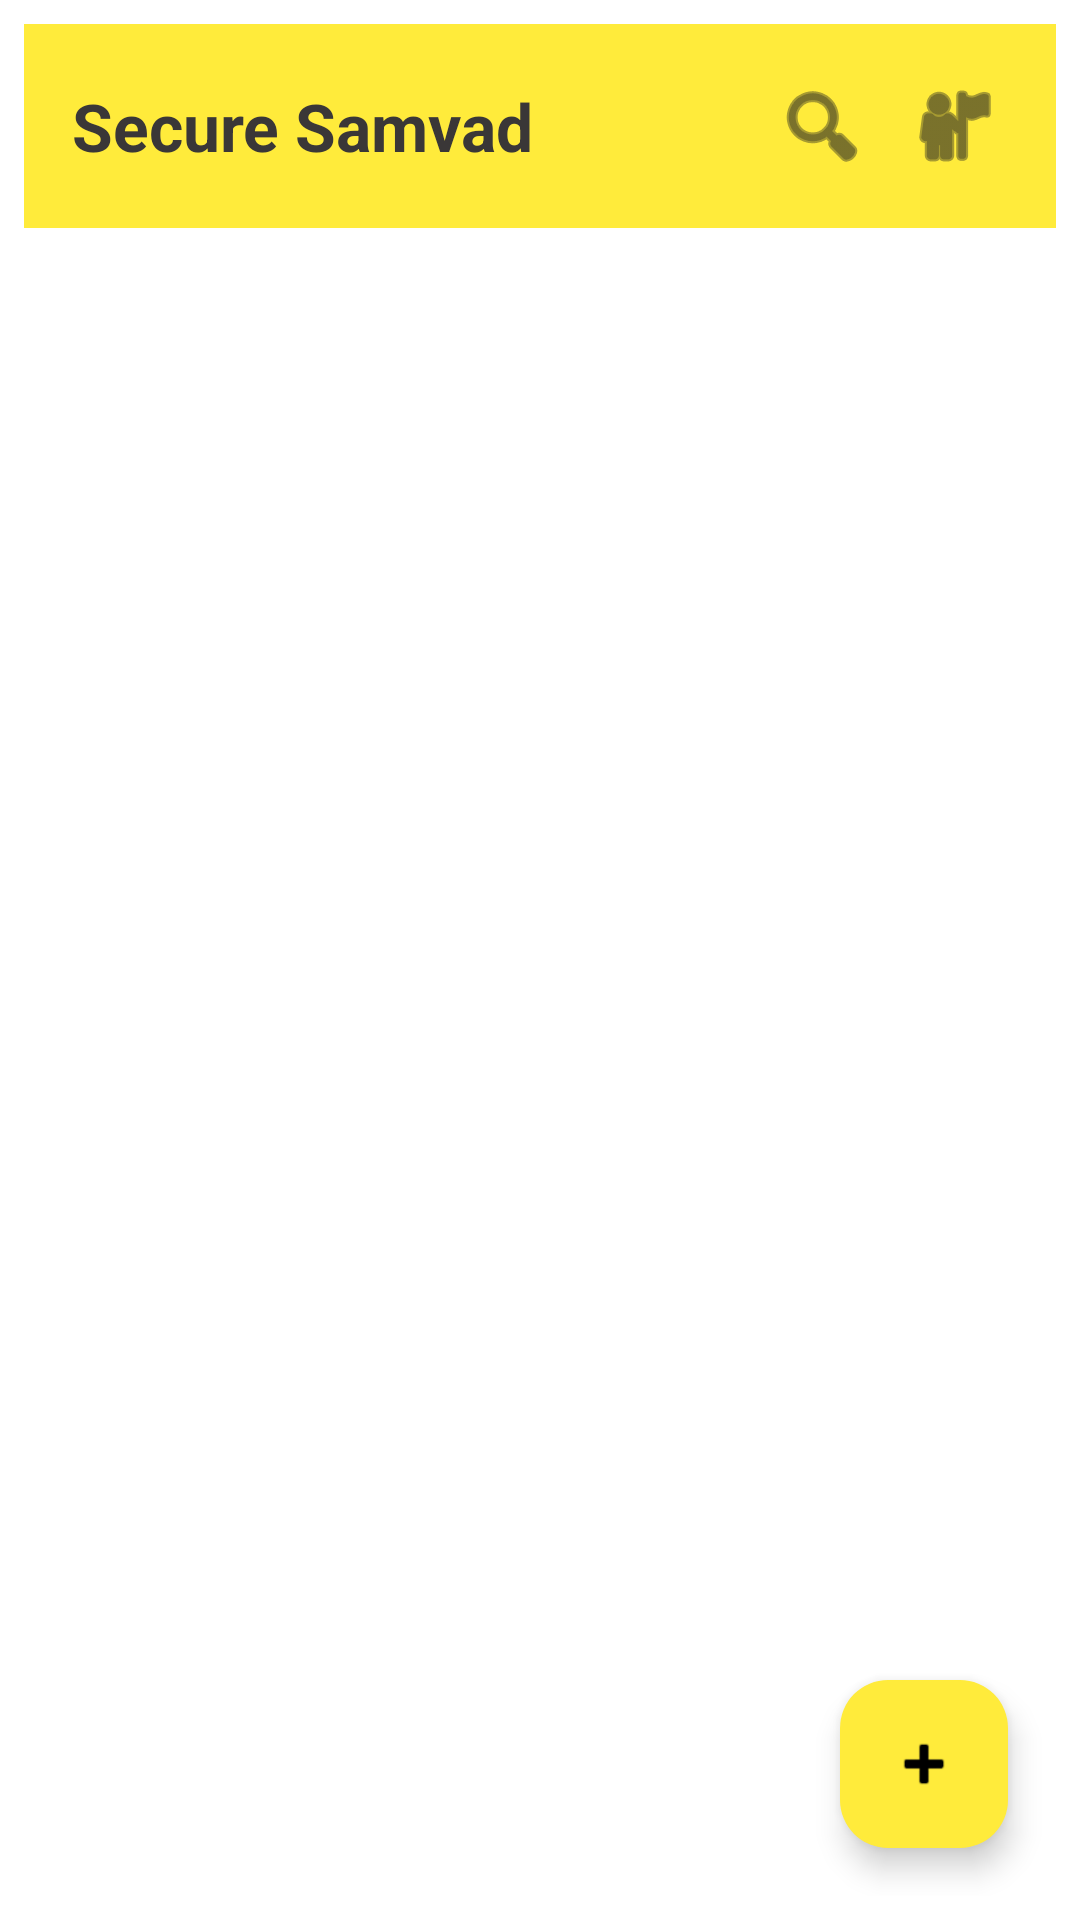

Produce the Android XML layout that renders to this screen, including the resource entries it uses.
<!-- AndroidManifest.xml: application theme Theme.SecureSamVad -->
<!-- res/layout/activity_chatlist.xml -->
<?xml version="1.0" encoding="utf-8"?>
<LinearLayout xmlns:android="http://schemas.android.com/apk/res/android"
    xmlns:tools="http://schemas.android.com/tools"
    xmlns:app="http://schemas.android.com/apk/res-auto"
    android:id="@+id/contactsLayout"
    android:layout_width="match_parent"
    android:layout_height="match_parent"
    android:layout_marginTop="15dp"
    android:background="#FFFFFF"
    android:padding="8dp"
    android:orientation="vertical">

    
    <LinearLayout
        android:id="@+id/appBar"
        android:layout_width="match_parent"
        android:layout_height="wrap_content"
        android:background="#FFEB3B"
        android:padding="16dp"
        android:orientation="horizontal"
        android:gravity="center_vertical">

        <TextView
            android:id="@+id/contactsTitle"
            android:layout_width="0dp"
            android:layout_height="wrap_content"
            android:text="Secure Samvad"
            android:textSize="22sp"
            android:textStyle="bold"
            android:textColor="#3A3737"
            android:layout_weight="1" />

        <ImageButton
            android:id="@+id/searchIcon"
            android:layout_width="36dp"
            android:layout_height="36dp"
            android:background="?attr/selectableItemBackgroundBorderless"
            android:contentDescription="Search contacts"
            android:src="@android:drawable/ic_menu_search"
            app:tint="#212121"
            android:tooltipText="Search" />

        <ImageButton
            android:id="@+id/profileIcon"
            android:layout_width="36dp"
            android:layout_height="36dp"
            android:layout_marginStart="8dp"
            android:background="?attr/selectableItemBackgroundBorderless"
            android:contentDescription="Profile"
            android:src="@android:drawable/ic_menu_myplaces"
            app:tint="#212121"
            android:tooltipText="Profile" />
    </LinearLayout>

    
    <LinearLayout
        android:id="@+id/searchBarLayout"
        android:layout_width="match_parent"
        android:layout_height="48dp"
        android:orientation="horizontal"
        android:background="#F0F0F0"
        android:paddingStart="12dp"
        android:paddingEnd="12dp"
        android:layout_marginTop="8dp"
        android:layout_marginBottom="8dp"
        android:gravity="center_vertical"
        android:visibility="gone"
        android:elevation="2dp">

        <ImageView
            android:layout_width="24dp"
            android:layout_height="24dp"
            android:src="@android:drawable/ic_menu_search" />

        <EditText
            android:id="@+id/searchEditText"
            android:layout_width="0dp"
            android:layout_height="wrap_content"
            android:layout_weight="1"
            android:background="@android:color/transparent"
            android:hint="Search contacts"
            android:paddingStart="8dp"
            android:paddingEnd="8dp"
            android:textColor="#000000"
            android:textColorHint="#888888"
            android:singleLine="true"
            android:imeOptions="actionSearch"
            android:inputType="text" />

        <ImageButton
            android:id="@+id/closeSearchButton"
            android:layout_width="36dp"
            android:layout_height="36dp"
            android:background="?attr/selectableItemBackgroundBorderless"
            android:contentDescription="Close search"
            android:src="@android:drawable/ic_menu_close_clear_cancel" />
    </LinearLayout>

    

    

    <androidx.recyclerview.widget.RecyclerView
        android:id="@+id/contactsRecyclerView"
        android:layout_width="match_parent"
        android:layout_height="wrap_content"
        android:layout_weight="1"
        android:clipToPadding="false"
        android:padding="4dp"
        tools:listitem="@layout/item_user" />

    <FrameLayout
        android:layout_width="match_parent"
        android:layout_height="wrap_content"
        android:layout_gravity="bottom|end">

        <com.google.android.material.floatingactionbutton.FloatingActionButton
            android:id="@+id/addContactButton"
            android:layout_width="wrap_content"
            android:layout_height="wrap_content"
            android:layout_gravity="bottom|end"
            android:layout_margin="16dp"
            android:contentDescription="Add Contact"
            android:src="@android:drawable/ic_input_add"
            app:backgroundTint="#FFEB3B"
            app:tint="@color/black"
            android:tooltipText="New Message" />
    </FrameLayout>

</LinearLayout>
<!-- res/layout/item_user.xml (included above) -->
<?xml version="1.0" encoding="utf-8"?>
<LinearLayout xmlns:android="http://schemas.android.com/apk/res/android"
    android:orientation="horizontal"
    android:layout_width="match_parent"
    android:layout_height="wrap_content"
    android:padding="12dp"
    android:background="?android:selectableItemBackground">

    <ImageView
        android:id="@+id/userImage"
        android:layout_width="48dp"
        android:layout_height="48dp"
        android:layout_marginEnd="12dp"
        android:scaleType="centerCrop"
        />

    <LinearLayout
        android:orientation="vertical"
        android:layout_width="0dp"
        android:layout_weight="1"
        android:layout_height="wrap_content">

        <TextView
            android:id="@+id/userName"
            android:text="Username"
            android:textStyle="bold"
            android:textSize="16sp"
            android:layout_width="wrap_content"
            android:layout_height="wrap_content"/>

        <TextView
            android:id="@+id/lastMessage"
            android:text="Last message here"
            android:textSize="14sp"
            android:textColor="#888"
            android:layout_width="wrap_content"
            android:layout_height="wrap_content"/>
    </LinearLayout>
</LinearLayout>
<!-- resources referenced by this layout -->
<resources>
  <style name="Theme.SecureSamVad" parent="Base.Theme.SecureSamVad" />
  <style name="Base.Theme.SecureSamVad" parent="Theme.Material3.DayNight.NoActionBar">
          
          
      </style>
  <!-- not gathered from this repository: default colours our renderer supplied (Android Studio template values) -->
  <color name="black">#FF000000</color>
</resources>
